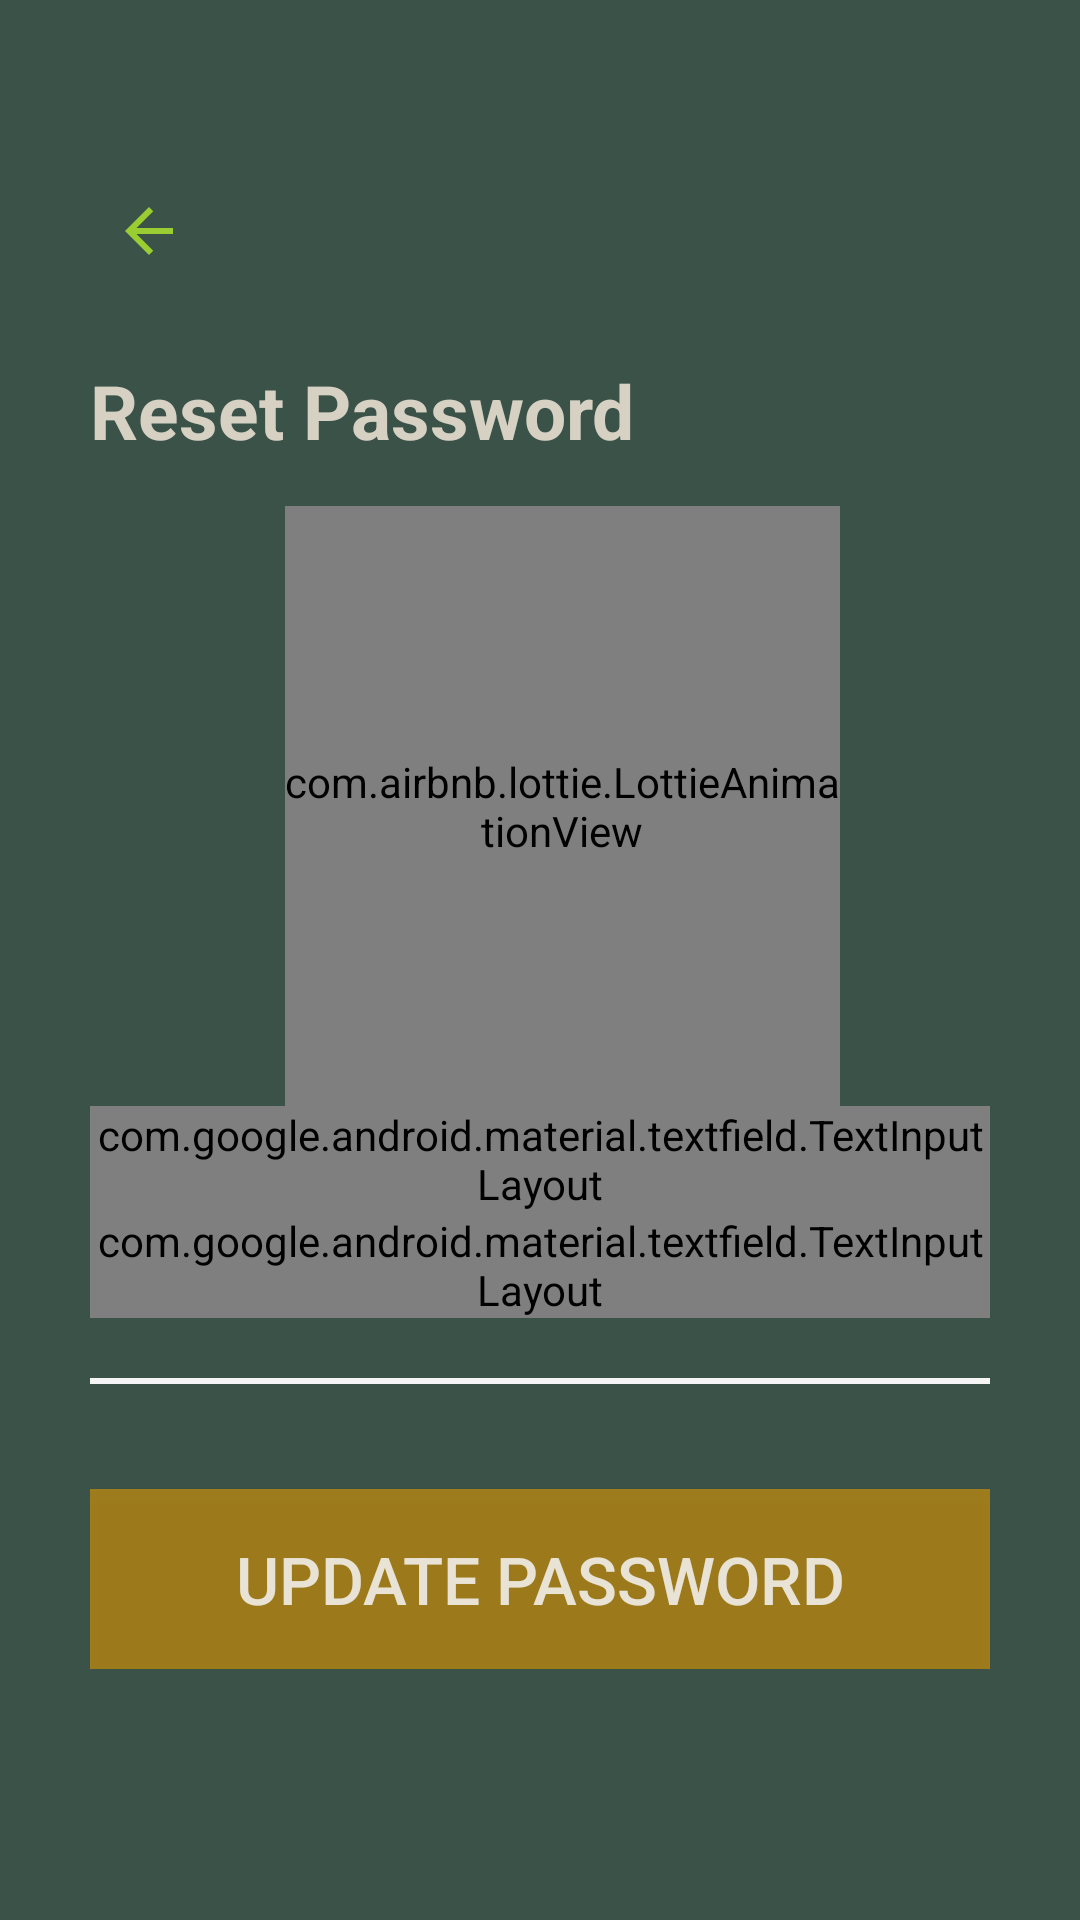

The Android layout XML behind this screen, and the referenced resources:
<!-- AndroidManifest.xml: application theme Theme.MediSpot -->
<!-- res/layout/activity_reset_password.xml -->
<?xml version="1.0" encoding="utf-8"?>
<androidx.appcompat.widget.LinearLayoutCompat xmlns:android="http://schemas.android.com/apk/res/android"
    xmlns:app="http://schemas.android.com/apk/res-auto"
    xmlns:tools="http://schemas.android.com/tools"
    android:layout_width="match_parent"
    android:layout_height="match_parent"
    android:background="@color/Drawable_color"
    tools:context=".CommonFiles.LoginSignup.ResetPassword">

    <LinearLayout
        android:layout_width="match_parent"
        android:layout_height="match_parent"
        android:padding="30dp"
        android:orientation="vertical"
        android:transitionName="signup_screen">

        <LinearLayout
            android:layout_width="match_parent"
            android:layout_height="wrap_content"
            android:layout_marginTop="10dp"
            android:orientation="vertical">

            <ImageView
                android:id="@+id/back_btn"
                android:layout_width="45dp"
                android:layout_height="wrap_content"
                android:layout_marginTop="20dp"
                android:padding="5dp"
                android:onClick="back_btn"
                android:src="@drawable/ic_baseline_arrow_back_24"/>

            <TextView
                android:layout_width="wrap_content"
                android:layout_height="match_parent"
                android:text="Reset Password"
                android:layout_marginTop="20dp"
                android:layout_marginBottom="15dp"
                android:textColor="#D6D1C2"
                android:textSize="25dp"
                android:textStyle="bold"
                android:textAllCaps="false"/>


            <LinearLayout
                android:layout_width="200dp"
                android:layout_height="200dp"
                app:layout_constraintStart_toStartOf="parent"
                app:layout_constraintEnd_toEndOf="parent"
                app:layout_constraintTop_toTopOf="parent"
                android:layout_gravity="center">

                <com.airbnb.lottie.LottieAnimationView
                    android:layout_width="match_parent"
                    android:layout_height="match_parent"
                    android:layout_marginLeft="15dp"
                    android:layout_gravity="center"
                    app:lottie_autoPlay="true"
                    app:lottie_loop="true"
                    app:lottie_rawRes="@raw/password"
                    app:lottie_speed="0.7"/>
            </LinearLayout>

            <com.google.android.material.textfield.TextInputLayout
                android:id="@+id/password"
                style="@style/Widget.MaterialComponents.TextInputLayout.OutlinedBox"
                android:layout_width="match_parent"
                android:layout_height="wrap_content"
                android:hint="New Password"
                android:textColorHint="@color/Gray"
                app:boxStrokeColor="@color/GoldenRod"
                app:boxStrokeWidthFocused="2dp"
                app:endIconDrawable="@drawable/custom_pass_icon"
                app:endIconMode="password_toggle"
                app:endIconTint="#B1A78D"
                app:startIconDrawable="@drawable/ic_baseline_lock_24"
                app:helperTextTextColor="@color/AliceBlue"
                app:startIconTint="@color/GoldenRod">

                <com.google.android.material.textfield.TextInputEditText
                    android:id="@+id/newPass_editText"
                    android:layout_width="match_parent"
                    android:layout_height="match_parent"
                    android:inputType="textPassword"
                    android:textColor="@color/white"
                    android:textSize="20sp"

                    />
            </com.google.android.material.textfield.TextInputLayout>

            <com.google.android.material.textfield.TextInputLayout
                android:id="@+id/confirm_password"
                style="@style/Widget.MaterialComponents.TextInputLayout.OutlinedBox"
                android:layout_width="match_parent"
                android:layout_height="wrap_content"
                android:hint="Confirm Password"
                android:textColorHint="@color/Gray"
                app:boxStrokeColor="@color/GoldenRod"
                app:boxStrokeWidthFocused="2dp"
                app:endIconDrawable="@drawable/custom_pass_icon"
                app:endIconMode="password_toggle"
                app:endIconTint="#B1A78D"
                app:startIconDrawable="@drawable/ic_baseline_lock_24"
                app:startIconTint="@color/GoldenRod">

                <com.google.android.material.textfield.TextInputEditText
                    android:layout_width="match_parent"
                    android:layout_height="match_parent"
                    android:inputType="textPassword"
                    android:textColor="@color/white"
                    android:textSize="20sp" />
            </com.google.android.material.textfield.TextInputLayout>

            <View
                android:layout_width="match_parent"
                android:layout_height="2dp"
                android:background="@color/WhiteSmoke"
                android:layout_marginTop="20dp"
                android:layout_marginBottom="20dp"
                />

            <androidx.appcompat.widget.AppCompatButton
                android:id="@+id/next_btn"
                android:layout_width="match_parent"
                android:layout_height="60dp"
                android:layout_marginTop="15dp"
                android:background="#C9DAA520"
                android:backgroundTint="#BA8A14"
                android:text="Update Password"
                android:layout_gravity="center"
                android:textColor="#D8F5F5F5"
                android:textSize="22sp"
                android:onClick="UpdatePassword"/>



        </LinearLayout>

    </LinearLayout>
</androidx.appcompat.widget.LinearLayoutCompat>
<!-- resources referenced by this layout -->
<resources>
  <color name="AliceBlue">#F0F8FF</color>
  <color name="Drawable_color">#3B5249</color>
  <color name="GoldenRod">#DAA520</color>
  <color name="Gray">	#888888</color>
  <color name="WhiteSmoke">#F5F5F5</color>
  <color name="white">#FFFFFFFF</color>
  <!-- drawable custom_pass_icon (drawable) -->
  <?xml version="1.0" encoding="utf-8"?>
  <selector xmlns:android="http://schemas.android.com/apk/res/android">
      <item android:drawable="@drawable/eye_close"
          android:state_checked="false"/>
      <item android:drawable="@drawable/eye_open"/>
  
  </selector>
  <!-- drawable ic_baseline_arrow_back_24 (drawable) -->
  <vector android:autoMirrored="true" android:height="30dp"
      android:tint="@color/YellowGreen"
      android:viewportHeight="30"
      android:viewportWidth="30" android:width="30dp" xmlns:android="http://schemas.android.com/apk/res/android">
      <path android:fillColor="@android:color/white" android:pathData="M20,11H7.83l5.59,-5.59L12,4l-8,8 8,8 1.41,-1.41L7.83,13H20v-2z"/>
  </vector>
  <!-- drawable ic_baseline_lock_24 (drawable) -->
  <vector android:autoMirrored="true" android:height="24dp"
      android:tint="#B1A78D" android:viewportHeight="24"
      android:viewportWidth="24" android:width="24dp" xmlns:android="http://schemas.android.com/apk/res/android">
      <path android:fillColor="@android:color/white" android:pathData="M18,8h-1L17,6c0,-2.76 -2.24,-5 -5,-5S7,3.24 7,6v2L6,8c-1.1,0 -2,0.9 -2,2v10c0,1.1 0.9,2 2,2h12c1.1,0 2,-0.9 2,-2L20,10c0,-1.1 -0.9,-2 -2,-2zM12,17c-1.1,0 -2,-0.9 -2,-2s0.9,-2 2,-2 2,0.9 2,2 -0.9,2 -2,2zM15.1,8L8.9,8L8.9,6c0,-1.71 1.39,-3.1 3.1,-3.1 1.71,0 3.1,1.39 3.1,3.1v2z"/>
  </vector>
  <style name="Theme.MediSpot" parent="Theme.MaterialComponents.DayNight.NoActionBar">
          
          <item name="colorPrimary">#D69F17</item>
          <item name="colorPrimaryVariant">#AF9145</item>
          <item name="colorOnPrimary">@color/white</item>
          
          <item name="colorSecondary">@color/teal_200</item>
          <item name="colorSecondaryVariant">@color/teal_700</item>
          <item name="colorOnSecondary">@color/black</item>
          
          <item name="android:statusBarColor" tools:targetApi="l">?attr/colorPrimaryVariant</item>
          
      </style>
  <color name="YellowGreen">#9ACD32</color>
  <color name="teal_200">#FF03DAC5</color>
  <color name="teal_700">#FF018786</color>
  <color name="black">#FF000000</color>
</resources>
